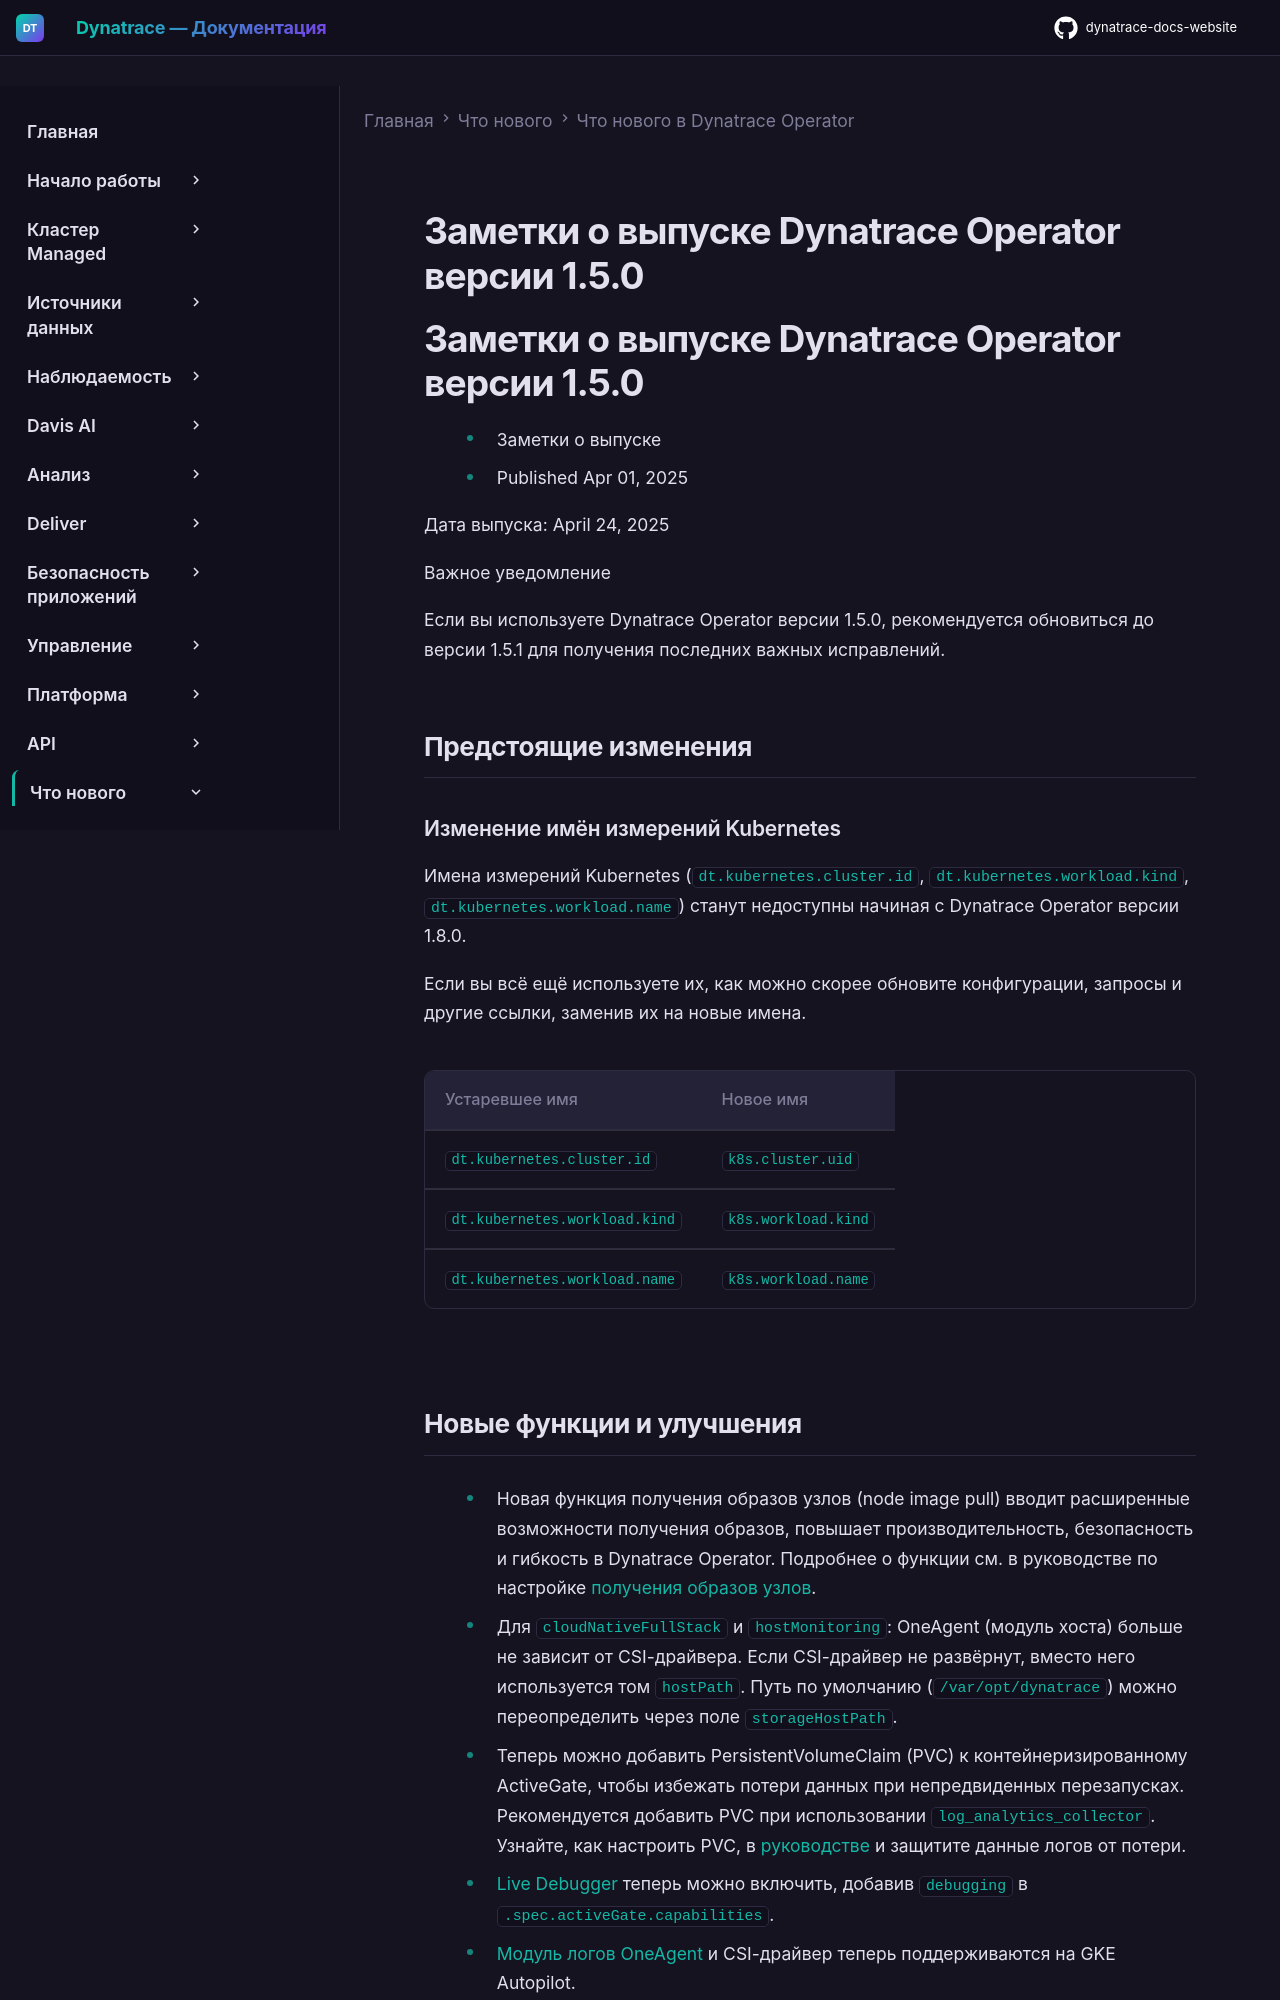

repository: Yerkebulan-Ardabayev/dynatrace-docs-website · page: managed-ru/whats-new/dynatrace-operator/dto-fix-1-5-0/index.html · generator: mkdocs

---
title: Заметки о выпуске Dynatrace Operator версии 1.5.0
source: https://docs.dynatrace.com/managed/whats-new/dynatrace-operator/dto-fix-1-5-0
scraped: 2026-05-12T12:34:43.716211
---

# Заметки о выпуске Dynatrace Operator версии 1.5.0

# Заметки о выпуске Dynatrace Operator версии 1.5.0

* Заметки о выпуске
* Published Apr 01, 2025

Дата выпуска: April 24, 2025

Важное уведомление

Если вы используете Dynatrace Operator версии 1.5.0, рекомендуется обновиться до версии 1.5.1 для получения последних важных исправлений.

## Предстоящие изменения

### Изменение имён измерений Kubernetes

Имена измерений Kubernetes (`dt.kubernetes.cluster.id`, `dt.kubernetes.workload.kind`, `dt.kubernetes.workload.name`) станут недоступны начиная с Dynatrace Operator версии 1.8.0.

Если вы всё ещё используете их, как можно скорее обновите конфигурации, запросы и другие ссылки, заменив их на новые имена.

| Устаревшее имя | Новое имя |
| --- | --- |
| `dt.kubernetes.cluster.id` | `k8s.cluster.uid` |
| `dt.kubernetes.workload.kind` | `k8s.workload.kind` |
| `dt.kubernetes.workload.name` | `k8s.workload.name` |
